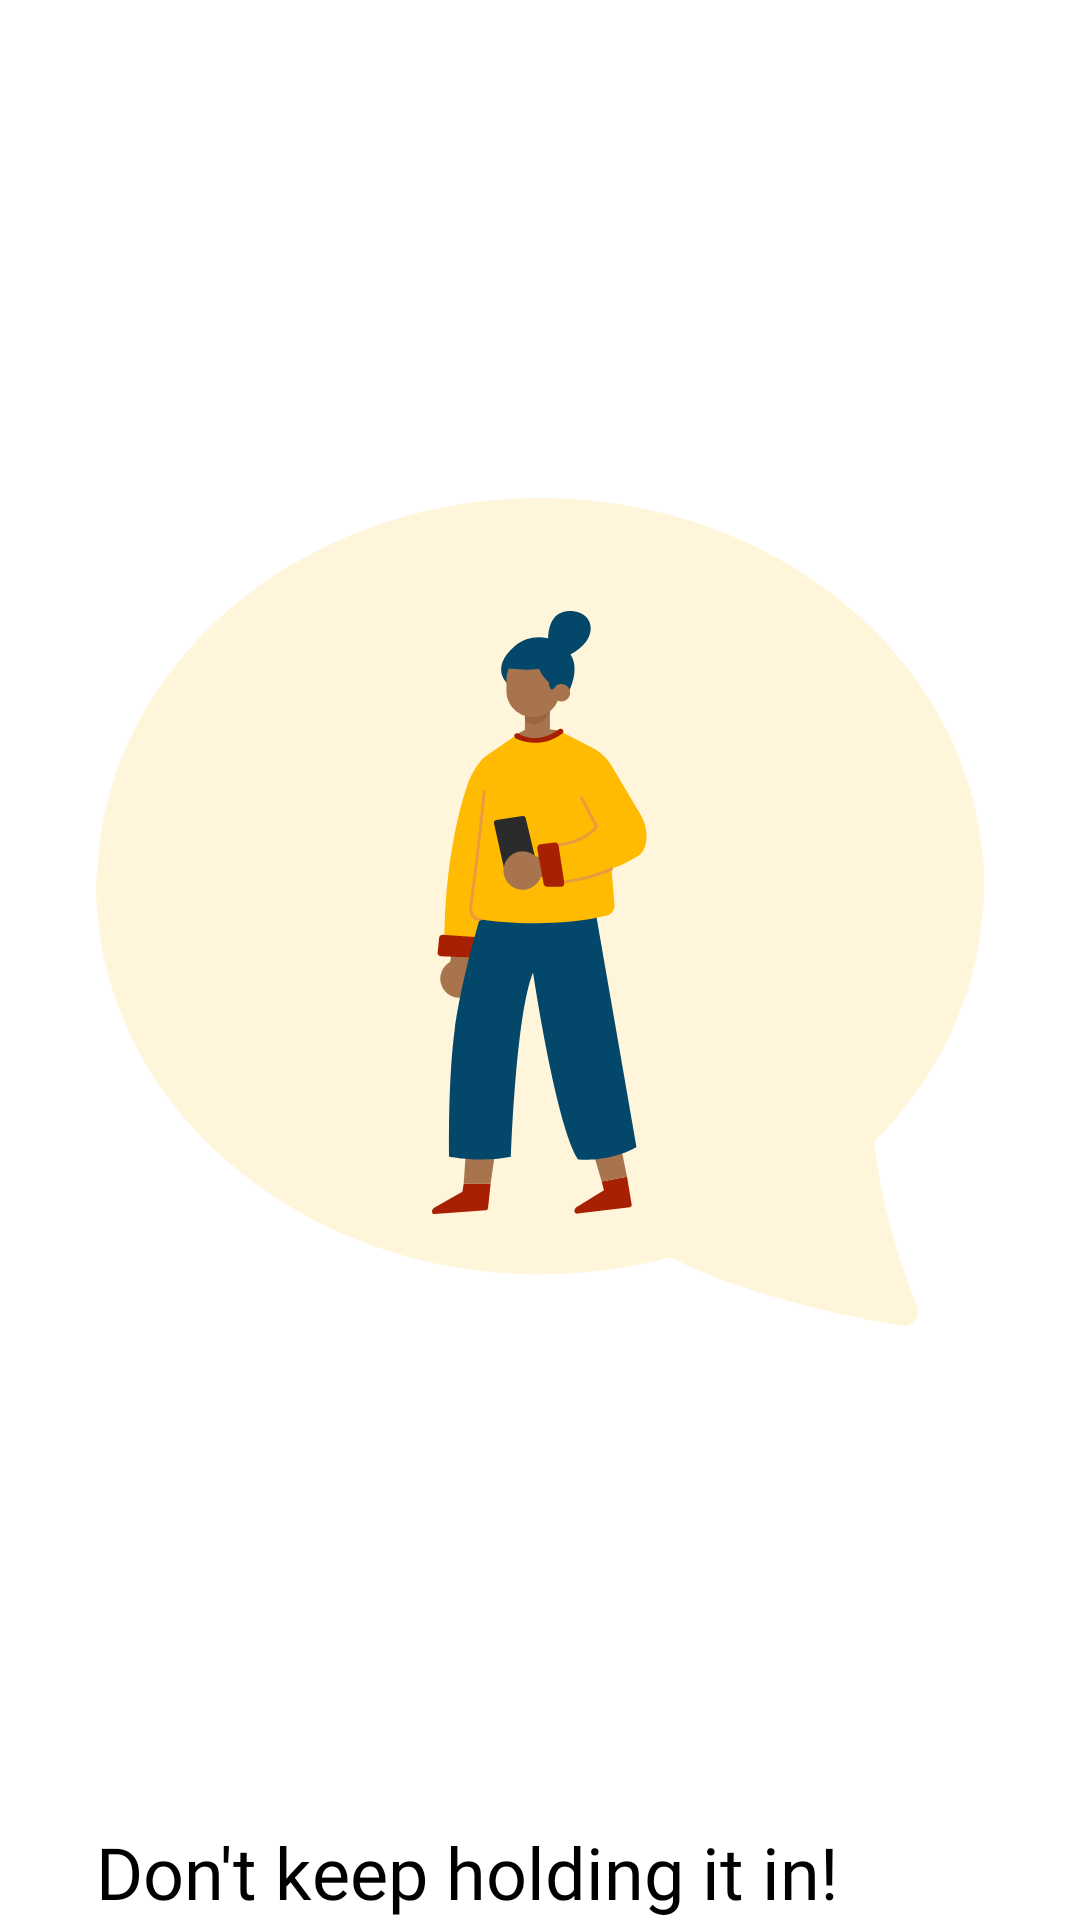

Android layout source for this screen:
<!-- AndroidManifest.xml: application theme AppTheme2 -->
<!-- res/layout/fragment_page_two.xml -->
<?xml version="1.0" encoding="utf-8"?>
<LinearLayout xmlns:android="http://schemas.android.com/apk/res/android"
    xmlns:app="http://schemas.android.com/apk/res-auto"
    xmlns:tools="http://schemas.android.com/tools"
    android:layout_width="match_parent"
    android:layout_height="match_parent"
    android:layout_marginTop="16dp"
    android:layout_marginBottom="16dp"
    android:background="@android:color/background_light"
    android:gravity="center_horizontal"
    android:orientation="vertical"
    android:paddingStart="32dp"
    android:paddingEnd="32dp"
    tools:context=".fragments.startScreenFragments.PageOneFragment">

    <androidx.constraintlayout.widget.ConstraintLayout
        android:layout_width="match_parent"
        android:layout_height="match_parent"
        android:layout_weight="1">

        <ImageView
            android:id="@+id/imageView"
            android:layout_width="match_parent"
            android:layout_height="wrap_content"
            android:layout_weight="1"
            android:adjustViewBounds="true"
            android:rotationY="180"
            android:src="@drawable/chatbox_for_fragments"
            app:layout_constraintBottom_toBottomOf="parent"
            app:layout_constraintEnd_toEndOf="parent"
            app:layout_constraintStart_toStartOf="parent"
            app:layout_constraintTop_toTopOf="parent"
            app:srcCompat="@drawable/chatbox_for_fragments" />

        <ImageView
            android:id="@+id/imageView6"
            android:layout_width="wrap_content"
            android:layout_height="wrap_content"
            android:src="@drawable/second_page"
            app:layout_constraintBottom_toBottomOf="@+id/imageView"
            app:layout_constraintEnd_toEndOf="@+id/imageView"
            app:layout_constraintStart_toStartOf="@+id/imageView"
            app:layout_constraintTop_toTopOf="@+id/imageView"
            app:srcCompat="@drawable/second_page" />
    </androidx.constraintlayout.widget.ConstraintLayout>

    <TextView
        android:id="@+id/textView5"
        android:layout_width="match_parent"
        android:layout_height="wrap_content"
        android:fontFamily="@font/montserrat"
        android:text="@string/advicePage2"
        android:textColor="@android:color/black"
        android:textSize="24sp" />
</LinearLayout>
<!-- resources referenced by this layout -->
<resources>
  <!-- drawable chatbox_for_fragments: png bitmap (drawable, 4664 bytes) -->
  <!-- drawable second_page: png bitmap (drawable, 5457 bytes) -->
  <string name="advicePage2">Don\'t keep holding it in!</string>
  <style name="AppTheme2" parent="Theme.AppCompat.Light.NoActionBar">
          
          <item name="colorPrimary">@color/colorPrimary</item>
          <item name="colorPrimaryDark">@color/light_orange</item>
          <item name="colorAccent">@color/colorAccent</item>
          <item name="android:screenOrientation">portrait</item>
      </style>
  <color name="colorPrimary">@color/light_orange</color>
  <color name="light_orange">#FFF5DA</color>
  <color name="colorAccent">@color/darker_orange</color>
  <color name="darker_orange">#FFBA02</color>
</resources>
